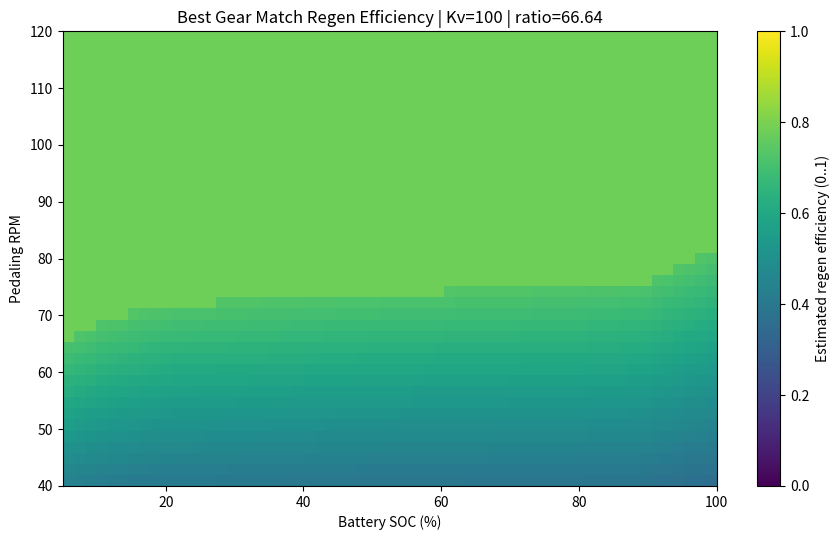
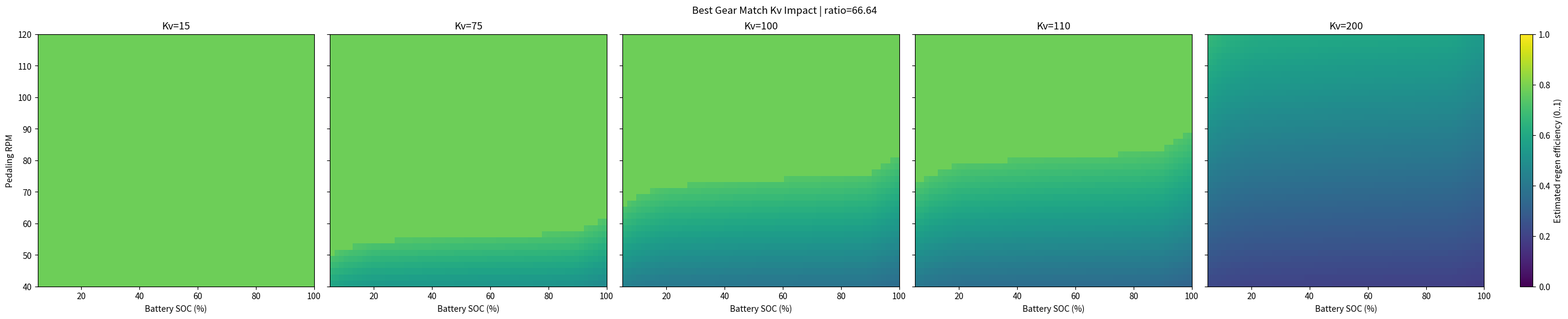

The matplotlib source for these figures, in order:
import itertools
import math
import os
from dataclasses import dataclass
from functools import lru_cache
from math import gcd


@dataclass(frozen=True)
class SearchConfig:
    gears: tuple[int, ...] = (60, 12, 25, 38, 70, 21, 18)
    min_stages: int = 2
    max_stages: int = 4
    target_ratio_min: float = 58.0
    target_ratio_max: float = 80.0
    top_n_results: int = 12
    allow_gear_reuse: bool = True

    # Backdrivability preferences
    preferred_stage_ratio: float = 3.0
    hard_stage_ratio_limit: float = 4.5

    # Efficiency model (heuristic)
    base_mesh_efficiency: float = 0.975
    ratio_efficiency_penalty: float = 0.010
    min_stage_efficiency: float = 0.90

    # Wear model (heuristic)
    min_pinion_teeth_preferred: int = 17

    # Weighted objective (higher is better)
    w_backdrive: float = 0.40
    w_efficiency: float = 0.30
    w_wear: float = 0.20
    w_cost_mass: float = 0.10

    # Generator + battery model for SOC/RPM efficiency plot
    motor_kv_rpm_per_volt: float = 100.0
    motor_kv_candidates: tuple[float, ...] = (15, 75.0, 100.0, 110.0, 200)
    battery_series_cells: int = 15
    controller_regen_efficiency: float = 0.95
    boost_regen_efficiency: float = 0.92

    # Plot sweep ranges
    rpm_min: int = 40
    rpm_max: int = 120
    rpm_step: int = 2
    soc_min: float = 0.05
    soc_max: float = 1.00
    soc_points: int = 60

    # Output
    plot_file: str = "best_match_efficiency_map.png"
    kv_comparison_plot_file: str = "best_match_efficiency_map_kv_compare.png"


@lru_cache(maxsize=None)
def is_prime(value: int) -> bool:
    if value < 2:
        return False
    if value % 2 == 0:
        return value == 2
    limit = int(math.sqrt(value))
    for number in range(3, limit + 1, 2):
        if value % number == 0:
            return False
    return True


def stage_pairs(gears: tuple[int, ...]) -> list[tuple[int, int]]:
    """
    Stage pair is (driver, driven).
    Per-stage speed ratio = driver / driven.
    """
    return [(driver, driven) for driver, driven in itertools.permutations(gears, 2)]


def clamp(value: float, low: float, high: float) -> float:
    return max(low, min(value, high))


def stage_ratio(stage: tuple[int, int]) -> float:
    driver, driven = stage
    return driver / driven


def stage_efficiency(ratio: float, cfg: SearchConfig) -> float:
    ratio_penalty = cfg.ratio_efficiency_penalty * abs(ratio - 1.0)
    eff = cfg.base_mesh_efficiency - ratio_penalty
    return clamp(eff, cfg.min_stage_efficiency, 0.995)


def stage_wear_score(stage: tuple[int, int], cfg: SearchConfig) -> float:
    driver, driven = stage

    score = 0.0

    # Favor relatively-prime mesh (hunting tooth behavior)
    if gcd(driver, driven) == 1:
        score += 1.0

    # Slight bonus if either gear tooth count is prime
    if is_prime(driver):
        score += 0.25
    if is_prime(driven):
        score += 0.25

    # Penalize small pinions (undercut + wear sensitivity)
    pinion = min(driver, driven)
    if pinion < cfg.min_pinion_teeth_preferred:
        score -= 1.0 + 0.1 * (cfg.min_pinion_teeth_preferred - pinion)

    return score


def normalize(value: float, low: float, high: float) -> float:
    if high <= low:
        return 0.0
    return clamp((value - low) / (high - low), 0.0, 1.0)


def score_configuration(stages: tuple[tuple[int, int], ...], cfg: SearchConfig) -> dict:
    ratios = [stage_ratio(stage) for stage in stages]
    total_ratio = math.prod(ratios)

    if total_ratio < cfg.target_ratio_min or total_ratio > cfg.target_ratio_max:
        return {}

    if any(r > cfg.hard_stage_ratio_limit for r in ratios):
        return {}

    mean_ratio = sum(ratios) / len(ratios)
    ratio_spread = max(ratios) - min(ratios)

    # Backdrivability: prefer low and balanced per-stage ratios
    ratio_target_error = abs(mean_ratio - cfg.preferred_stage_ratio)
    backdrive_raw = 1.0 / (1.0 + ratio_target_error + 0.7 * ratio_spread)

    # Efficiency: product of stage efficiencies
    total_efficiency = math.prod(stage_efficiency(r, cfg) for r in ratios)

    # Wear: average of per-stage wear scores
    wear_raw = sum(stage_wear_score(stage, cfg) for stage in stages) / len(stages)

    # Cost/mass: fewer stages is better
    if cfg.max_stages == cfg.min_stages:
        cost_mass_raw = 1.0
    else:
        cost_mass_raw = 1.0 - normalize(len(stages), cfg.min_stages, cfg.max_stages)

    # Normalize wear into [0,1] with a practical bounds window
    wear_norm = normalize(wear_raw, -2.5, 1.5)

    total_score = (
        cfg.w_backdrive * backdrive_raw
        + cfg.w_efficiency * total_efficiency
        + cfg.w_wear * wear_norm
        + cfg.w_cost_mass * cost_mass_raw
    )

    return {
        "stages": stages,
        "ratios": ratios,
        "total_ratio": total_ratio,
        "backdrive": backdrive_raw,
        "efficiency": total_efficiency,
        "wear": wear_raw,
        "cost_mass": cost_mass_raw,
        "score": total_score,
    }


def search(cfg: SearchConfig) -> list[dict]:
    pairs = stage_pairs(cfg.gears)
    results: list[dict] = []

    for n_stages in range(cfg.min_stages, cfg.max_stages + 1):
        for stages in itertools.product(pairs, repeat=n_stages):
            if not cfg.allow_gear_reuse:
                used = [gear for stage in stages for gear in stage]
                if len(set(used)) != len(used):
                    continue

            scored = score_configuration(stages, cfg)
            if scored:
                results.append(scored)

    results.sort(key=lambda item: item["score"], reverse=True)
    return results


def format_stage(stage: tuple[int, int], ratio: float) -> str:
    driver, driven = stage
    return f"{driver}->{driven} (x{ratio:.3f})"


def lifepo4_cell_ocv_from_soc(soc: float) -> float:
    """
    Approximate LiFePO4 open-circuit voltage (per cell) vs SOC.
    Piecewise-linear fit suitable for high-level drivetrain tradeoff analysis.
    """
    points = [
        (0.00, 2.80),
        (0.10, 3.05),
        (0.20, 3.18),
        (0.50, 3.27),
        (0.80, 3.32),
        (0.90, 3.36),
        (1.00, 3.60),
    ]

    soc = clamp(soc, 0.0, 1.0)
    if soc <= points[0][0]:
        return points[0][1]
    if soc >= points[-1][0]:
        return points[-1][1]

    for (x0, y0), (x1, y1) in zip(points[:-1], points[1:]):
        if x0 <= soc <= x1:
            t = (soc - x0) / (x1 - x0)
            return y0 + t * (y1 - y0)

    return points[-1][1]


def linspace(start: float, stop: float, count: int) -> list[float]:
    if count <= 1:
        return [start]
    step = (stop - start) / (count - 1)
    return [start + i * step for i in range(count)]


def regen_transfer_factor(back_emf_v: float, bus_v: float, cfg: SearchConfig) -> float:
    """
    Electrical transfer factor from machine to battery:
    - If EMF >= bus: direct regen path.
    - If EMF < bus: boost-mode regen limited roughly by EMF/bus and switching losses.
    """
    if bus_v <= 0:
        return 0.0

    if back_emf_v >= bus_v:
        return 0.98

    ratio = back_emf_v / bus_v
    return cfg.boost_regen_efficiency * ratio


def build_efficiency_map(best: dict, cfg: SearchConfig, motor_kv: float | None = None) -> dict:
    total_ratio = best["total_ratio"]
    mech_eff = best["efficiency"]
    kv = motor_kv if motor_kv is not None else cfg.motor_kv_rpm_per_volt

    pedal_rpms = list(range(cfg.rpm_min, cfg.rpm_max + 1, cfg.rpm_step))
    socs = linspace(cfg.soc_min, cfg.soc_max, cfg.soc_points)

    z_values: list[list[float]] = []

    for rpm in pedal_rpms:
        motor_rpm = rpm * total_ratio
        back_emf_v = motor_rpm / kv

        row: list[float] = []
        for soc in socs:
            cell_v = lifepo4_cell_ocv_from_soc(soc)
            bus_v = cell_v * cfg.battery_series_cells

            transfer = regen_transfer_factor(back_emf_v, bus_v, cfg)
            regen_eff = mech_eff * cfg.controller_regen_efficiency * transfer
            row.append(clamp(regen_eff, 0.0, 1.0))

        z_values.append(row)

    return {
        "pedal_rpms": pedal_rpms,
        "socs": socs,
        "efficiency": z_values,
        "kv": kv,
    }


def import_matplotlib() -> tuple[object, object] | tuple[None, None]:
    try:
        import matplotlib

        if os.environ.get("DISPLAY", "") == "":
            matplotlib.use("Agg")

        import matplotlib.pyplot as plt
    except ImportError:
        print("matplotlib is not installed; skipping plot generation.")
        print("Install with: pip install matplotlib")
        return None, None

    return matplotlib, plt


def plot_efficiency_map(best: dict, cfg: SearchConfig, motor_kv: float | None = None, file_name: str | None = None) -> str | None:
    _, plt = import_matplotlib()
    if plt is None:
        return None

    kv = motor_kv if motor_kv is not None else cfg.motor_kv_rpm_per_volt
    out_file = file_name if file_name else cfg.plot_file

    data = build_efficiency_map(best, cfg, motor_kv=kv)
    pedal_rpms = data["pedal_rpms"]
    socs = data["socs"]
    z = data["efficiency"]

    fig, ax = plt.subplots(figsize=(9, 5.5))
    image = ax.imshow(
        z,
        origin="lower",
        aspect="auto",
        extent=[socs[0] * 100, socs[-1] * 100, pedal_rpms[0], pedal_rpms[-1]],
        vmin=0.0,
        vmax=1.0,
        cmap="viridis",
    )

    cb = plt.colorbar(image, ax=ax)
    cb.set_label("Estimated regen efficiency (0..1)")

    ax.set_title(
        f"Best Gear Match Regen Efficiency | Kv={kv:.0f} | ratio={best['total_ratio']:.2f}"
    )
    ax.set_xlabel("Battery SOC (%)")
    ax.set_ylabel("Pedaling RPM")

    plt.tight_layout()
    plt.savefig(out_file, dpi=160)
    plt.close(fig)
    return out_file


def plot_efficiency_map_kv_comparison(best: dict, cfg: SearchConfig) -> str | None:
    _, plt = import_matplotlib()
    if plt is None:
        return None

    kv_values = cfg.motor_kv_candidates
    if len(kv_values) == 0:
        return None

    fig, axes = plt.subplots(
        1,
        len(kv_values),
        figsize=(5.2 * len(kv_values), 5.2),
        sharey=True,
        constrained_layout=True,
    )
    if len(kv_values) == 1:
        axes = [axes]

    mappable = None

    for ax, kv in zip(axes, kv_values):
        data = build_efficiency_map(best, cfg, motor_kv=kv)
        pedal_rpms = data["pedal_rpms"]
        socs = data["socs"]
        z = data["efficiency"]

        image = ax.imshow(
            z,
            origin="lower",
            aspect="auto",
            extent=[socs[0] * 100, socs[-1] * 100, pedal_rpms[0], pedal_rpms[-1]],
            vmin=0.0,
            vmax=1.0,
            cmap="viridis",
        )
        mappable = image
        ax.set_title(f"Kv={kv:.0f}")
        ax.set_xlabel("Battery SOC (%)")

    axes[0].set_ylabel("Pedaling RPM")
    fig.suptitle(f"Best Gear Match Kv Impact | ratio={best['total_ratio']:.2f}")

    if mappable is not None:
        cb = fig.colorbar(mappable, ax=axes, fraction=0.028, pad=0.02)
        cb.set_label("Estimated regen efficiency (0..1)")

    plt.savefig(cfg.kv_comparison_plot_file, dpi=160)
    plt.close(fig)
    return cfg.kv_comparison_plot_file


def regen_threshold_summary(best: dict, cfg: SearchConfig, soc: float) -> list[str]:
    bus_v = lifepo4_cell_ocv_from_soc(soc) * cfg.battery_series_cells
    ratio = best["total_ratio"]
    rows: list[str] = []

    for kv in cfg.motor_kv_candidates:
        # EMF = pedal_rpm * ratio / kv. Threshold when EMF = bus_v.
        threshold_rpm = bus_v * kv / ratio
        rows.append(f"Kv={kv:.0f}: direct-regen threshold at ~{threshold_rpm:.1f} pedal RPM (SOC={soc*100:.0f}%)")

    return rows


def main() -> None:
    cfg = SearchConfig()
    results = search(cfg)

    print("=== Gearbox Search (efficient + low wear + backdrivable) ===")
    print(f"Gears: {list(cfg.gears)}")
    print(
        f"Stages: {cfg.min_stages}-{cfg.max_stages}, "
        f"Target total ratio: [{cfg.target_ratio_min}, {cfg.target_ratio_max}]"
    )
    print(f"Found {len(results)} valid configurations\n")

    if not results:
        print("No valid solution with current constraints.")
        print("Try one of:")
        print("- Increase max_stages")
        print("- Increase hard_stage_ratio_limit")
        print("- Widen target_ratio_min/target_ratio_max")
        return

    for index, item in enumerate(results[: cfg.top_n_results], start=1):
        stages = item["stages"]
        ratios = item["ratios"]
        stage_text = "; ".join(format_stage(stage, ratio) for stage, ratio in zip(stages, ratios))

        print(
            f"#{index:02d} | score={item['score']:.4f} | total_ratio={item['total_ratio']:.3f} | "
            f"eff={100 * item['efficiency']:.2f}% | backdrive={item['backdrive']:.3f} | "
            f"wear={item['wear']:.3f} | stages={len(stages)}"
        )
        print(f"     {stage_text}")

    best = results[0]
    plot_path = plot_efficiency_map(best, cfg, motor_kv=cfg.motor_kv_rpm_per_volt, file_name=cfg.plot_file)
    compare_path = plot_efficiency_map_kv_comparison(best, cfg)

    if plot_path:
        print(f"\nSaved SOC/RPM efficiency map for best match: {plot_path}")
    if compare_path:
        print(f"Saved Kv comparison SOC/RPM efficiency map: {compare_path}")

    for line in regen_threshold_summary(best, cfg, soc=0.5):
        print(line)


if __name__ == "__main__":
    main()
